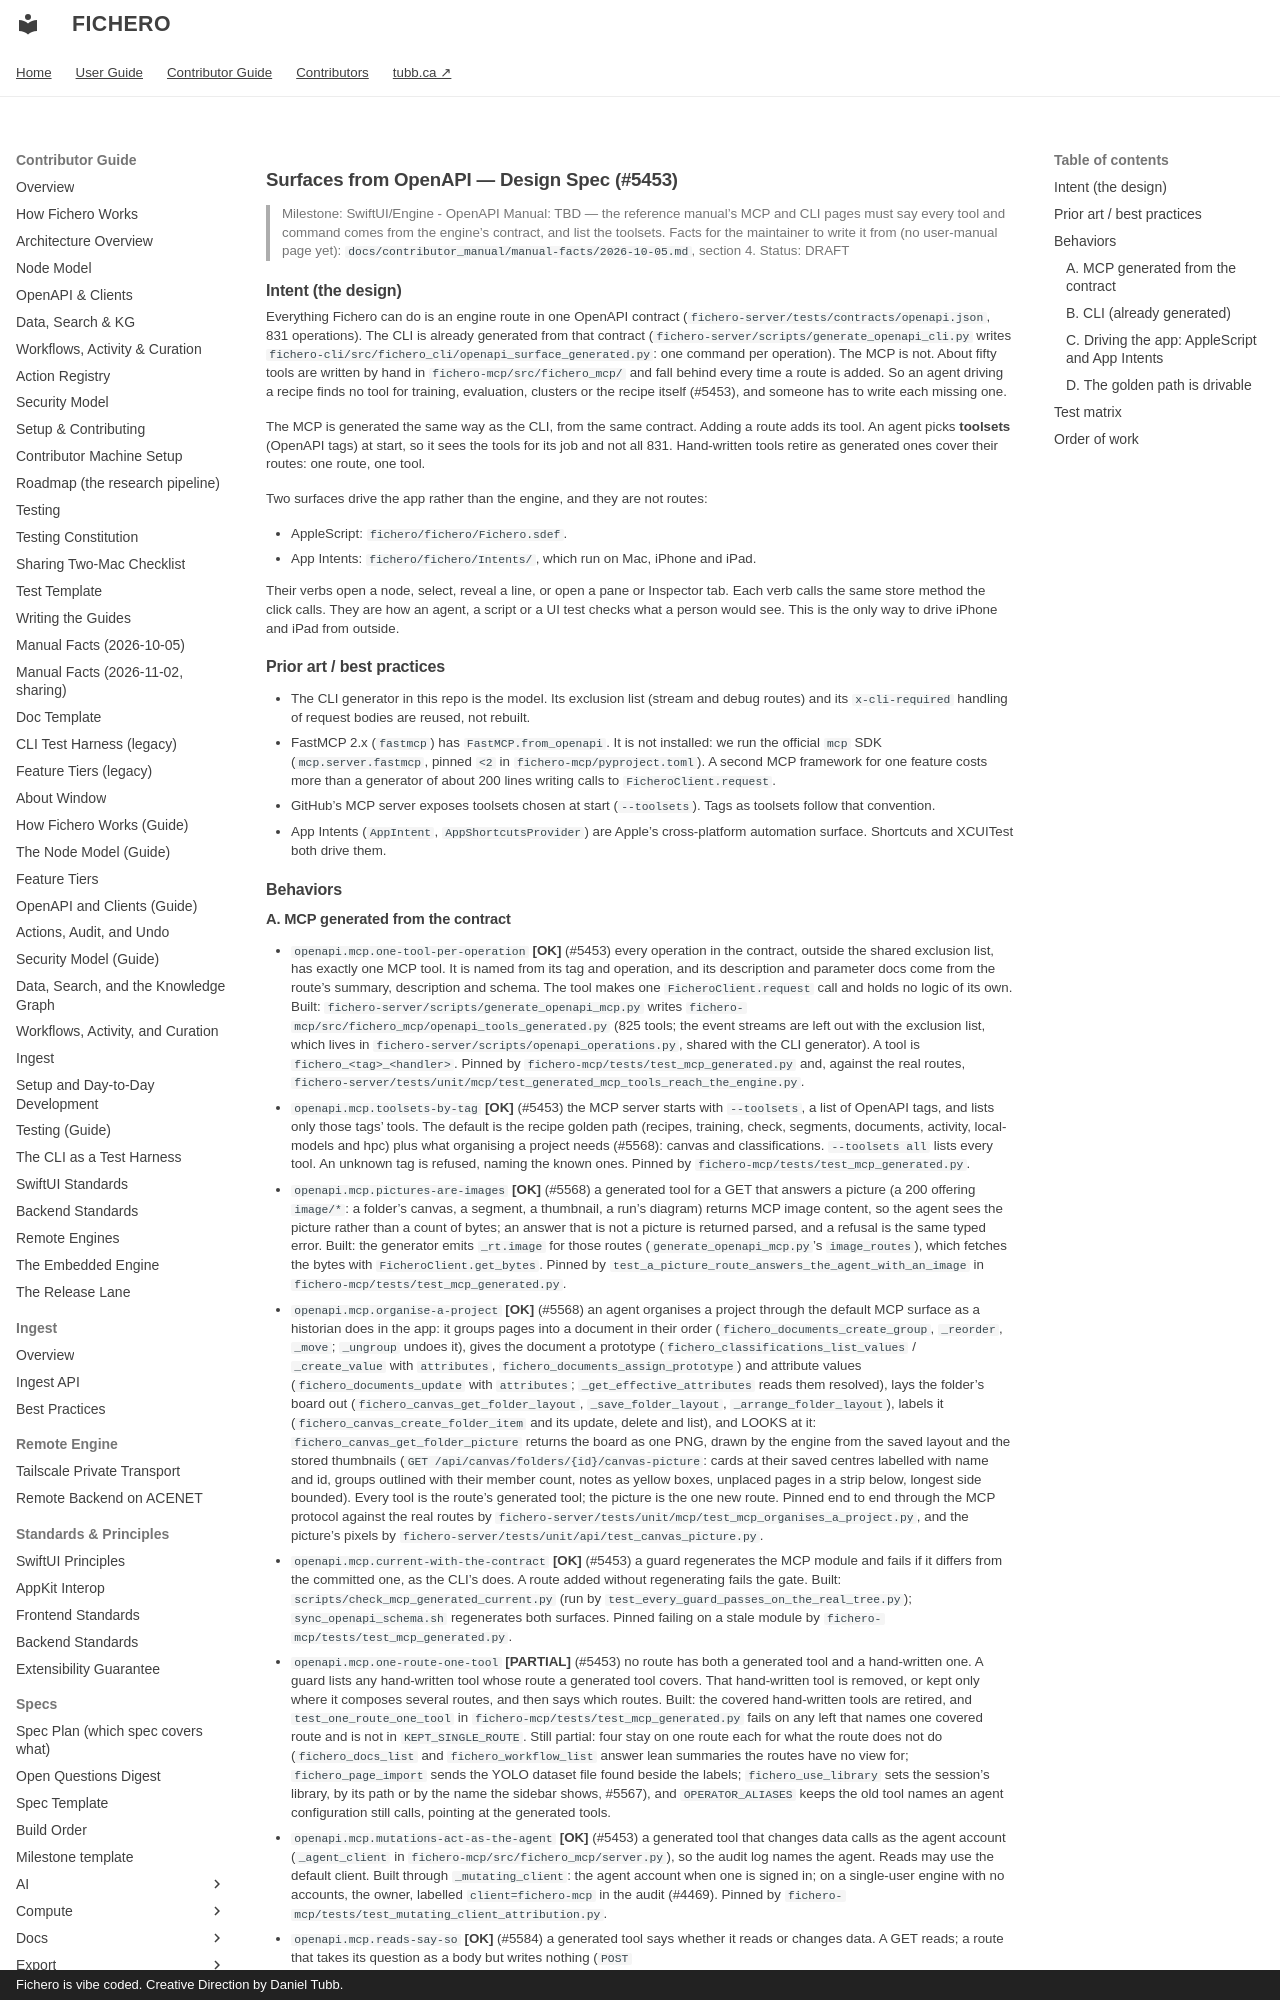

repository: dtubb/fichero · page: contributor_manual/specs/harness/surfaces-from-openapi/index.html · generator: mkdocs · copyright: Fichero is vibe coded. Creative Direction by Daniel Tubb.

# Surfaces from OpenAPI — Design Spec (#5453)

> Milestone: SwiftUI/Engine - OpenAPI
> Manual: TBD — the reference manual's MCP and CLI pages must say every tool and command comes
> from the engine's contract, and list the toolsets.
> Facts for the maintainer to write it from (no user-manual page yet): `docs/contributor_manual/manual-facts/2026-10-05.md`, section 4.
> Status: DRAFT

## Intent (the design)

Everything Fichero can do is an engine route in one OpenAPI contract
(`fichero-server/tests/contracts/openapi.json`, 831 operations). The CLI is already generated
from that contract (`fichero-server/scripts/generate_openapi_cli.py` writes
`fichero-cli/src/fichero_cli/openapi_surface_generated.py`: one command per operation). The MCP
is not. About fifty tools are written by hand in `fichero-mcp/src/fichero_mcp/` and fall behind
every time a route is added. So an agent driving a recipe finds no tool for training, evaluation,
clusters or the recipe itself (#5453), and someone has to write each missing one.

The MCP is generated the same way as the CLI, from the same contract. Adding a route adds its
tool. An agent picks **toolsets** (OpenAPI tags) at start, so it sees the tools for its job and
not all 831. Hand-written tools retire as generated ones cover their routes: one route, one tool.

Two surfaces drive the app rather than the engine, and they are not routes:

- AppleScript: `fichero/fichero/Fichero.sdef`.
- App Intents: `fichero/fichero/Intents/`, which run on Mac, iPhone and iPad.

Their verbs open a node, select, reveal a line, or open a pane or Inspector tab. Each verb calls
the same store method the click calls. They are how an agent, a script or a UI test checks what
a person would see. This is the only way to drive iPhone and iPad from outside.

## Prior art / best practices

- The CLI generator in this repo is the model. Its exclusion list (stream and debug routes) and
  its `x-cli-required` handling of request bodies are reused, not rebuilt.
- FastMCP 2.x (`fastmcp`) has `FastMCP.from_openapi`. It is not installed: we run the official
  `mcp` SDK (`mcp.server.fastmcp`, pinned `<2` in `fichero-mcp/pyproject.toml`). A second MCP
  framework for one feature costs more than a generator of about 200 lines writing calls to
  `FicheroClient.request`.
- GitHub's MCP server exposes toolsets chosen at start (`--toolsets`). Tags as toolsets follow that
  convention.
- App Intents (`AppIntent`, `AppShortcutsProvider`) are Apple's cross-platform automation surface.
  Shortcuts and XCUITest both drive them.

## Behaviors
